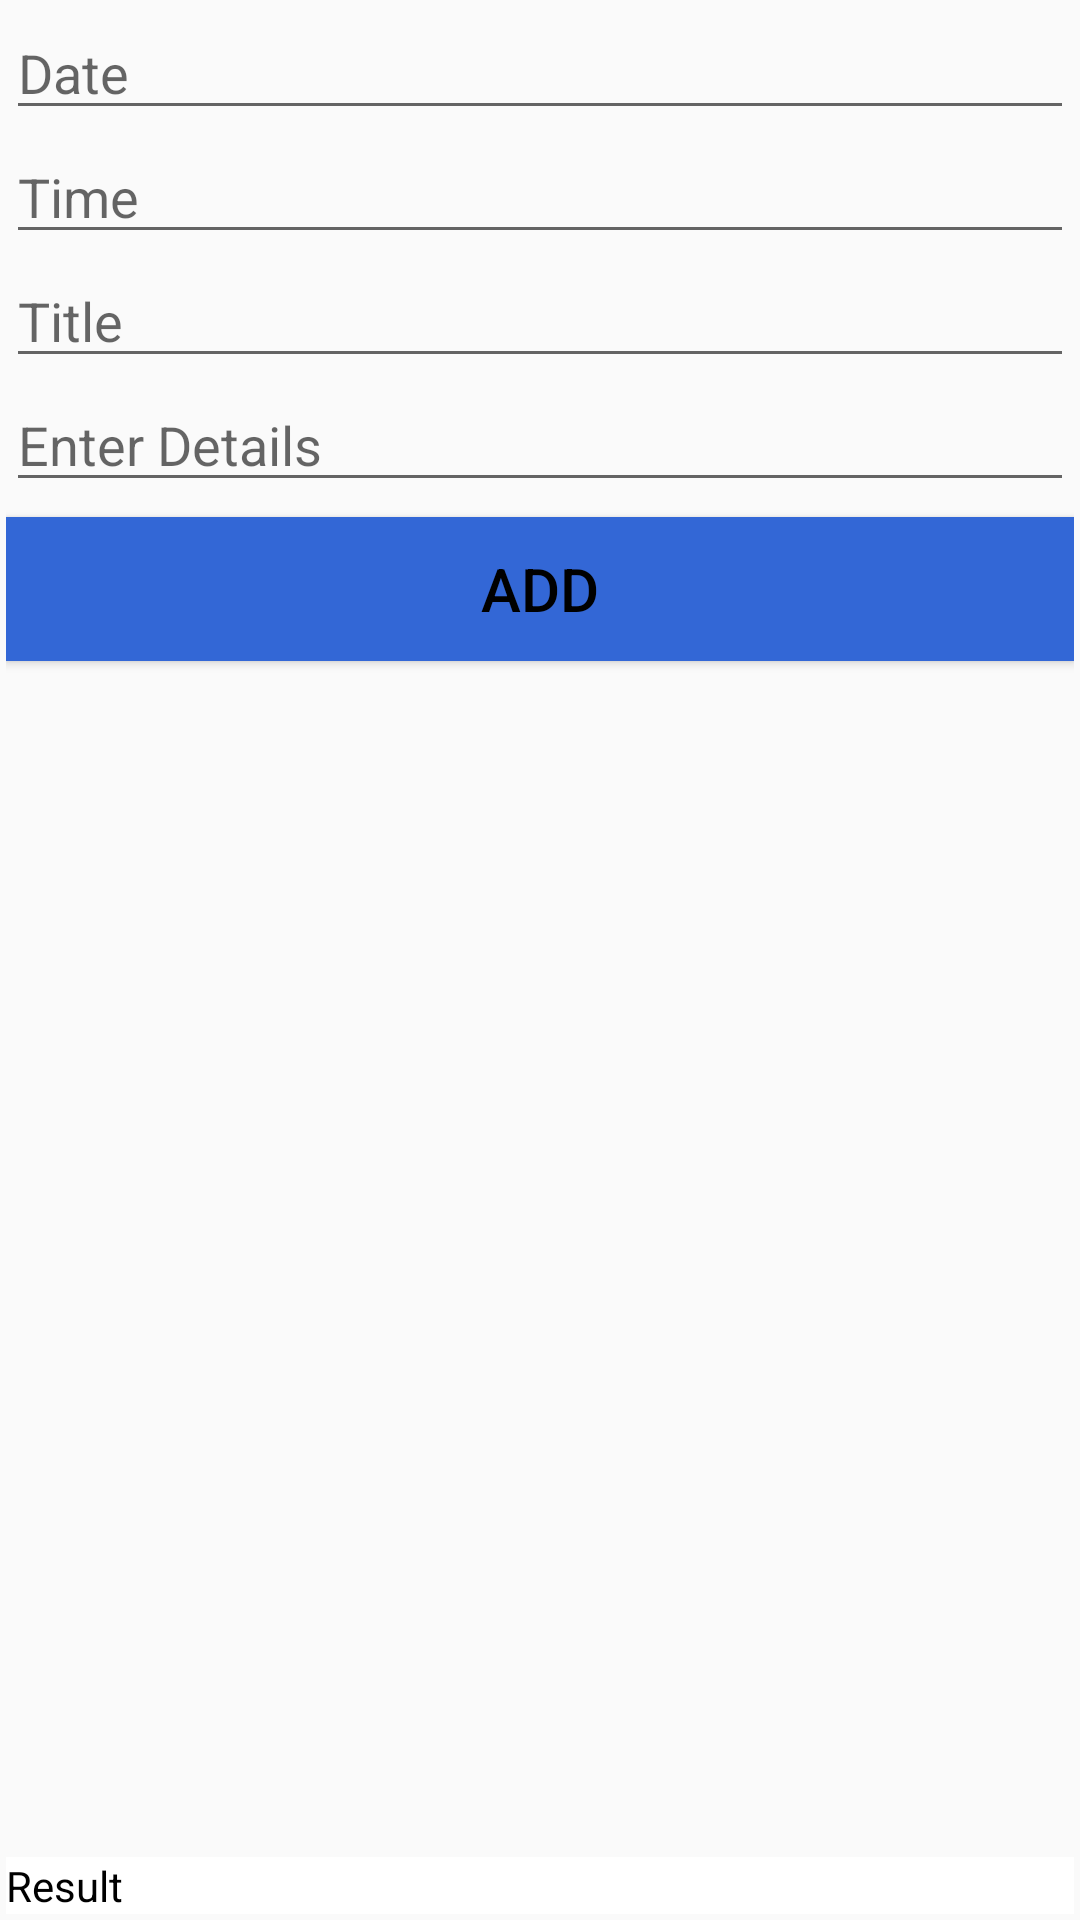

Android layout source for this screen:
<!-- AndroidManifest.xml: application theme AppTheme -->
<!-- res/layout/activity_add_new_reminder.xml -->
<RelativeLayout xmlns:android="http://schemas.android.com/apk/res/android"
    xmlns:tools="http://schemas.android.com/tools"
    tools:context="com.alpha.ghosty.automobilemanager.AddNewReminder"
    style="@style/layoutStyle">

    

    <EditText
        android:layout_width="match_parent"
        android:layout_height="wrap_content"
        android:inputType="date"
        android:hint="Date"
        android:ems="10"
        android:id="@+id/dateET"/>

    <EditText
        android:layout_width="match_parent"
        android:layout_height="wrap_content"
        android:inputType="time"
        android:hint="Time"
        android:ems="10"
        android:id="@+id/timeET"
        android:layout_below="@+id/dateET" />

    <EditText
        android:layout_width="match_parent"
        android:layout_height="wrap_content"
        android:inputType="textPersonName"
        android:hint="Title"
        android:ems="10"
        android:id="@+id/titleET"
        android:layout_below="@+id/timeET"/>

    <EditText
        android:layout_width="match_parent"
        android:layout_height="wrap_content"
        android:id="@+id/detailET"
        android:hint="Enter Details"
        android:layout_below="@+id/titleET"/>

    <Button
        style="@style/submitButton"
        android:text="Add"
        android:id="@+id/addReminderBTN"
        android:onClick="putReminder"
        android:layout_below="@+id/detailET"/>

    <TextView
        android:layout_width="match_parent"
        android:layout_height="wrap_content"
        android:background="#ffff"
        android:text="Result"
        android:id="@+id/resultTv"
        android:layout_alignParentBottom="true" />

</RelativeLayout>
<!-- resources referenced by this layout -->
<resources>
  <style name="layoutStyle">
          <item name="android:layout_width">match_parent</item>
          <item name="android:layout_height">match_parent</item>
          <item name="android:paddingLeft">2dp</item>
          
          <item name="android:paddingRight">2dp</item>
          <item name="android:paddingTop">2dp</item>
          <item name="android:paddingBottom">2dp</item>
      </style>
  <style name="pageTitle">
          <item name="android:layout_width">match_parent</item>
          <item name="android:layout_height">wrap_content</item>
          <item name="android:capitalize">characters</item>
          <item name="android:layout_marginBottom">10dp</item>
          
          <item name="android:textSize">20dp</item>
          <item name="android:textStyle">bold</item>
          <item name="android:textColor">#000</item>
      </style>
  <style name="submitButton">
          <item name="android:layout_width">match_parent</item>
          <item name="android:layout_height">wrap_content</item>
          <item name="android:capitalize">characters</item>
          <item name="android:gravity">center</item>
          <item name="android:layout_marginTop">5dp</item>
          
          
          
          <item name="android:background">#3367D6</item>
          <item name="android:textSize">20sp</item>
      </style>
  <style name="AppTheme" parent="Theme.AppCompat.Light.DarkActionBar">
          
          <item name="android:textColor">#000</item>
      </style>
</resources>
